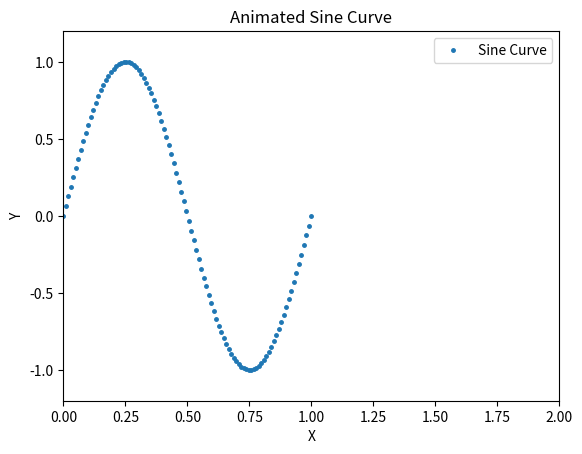

The matplotlib source for this figure:
import matplotlib.pyplot as plt
import numpy as np
from matplotlib.animation import FuncAnimation

# Define the function for the sine curve
def f(x):
  return np.sin(2*np.pi*x)

# Initialize data (small for initial plot)
x_data = np.linspace(0, 1, 100)  # Adjust range for desired period
y_data = f(x_data)

# Create the plot
fig, ax = plt.subplots()
line, = ax.plot(x_data, y_data, marker='.', markersize=5, linewidth=0, label='Sine Curve')

# Set plot limits (adjustable based on your function)
ax.set_xlim(0, 2)  # Adjust for desired number of cycles
ax.set_ylim(-1.2, 1.2)

# Set labels and title
ax.set_xlabel('X')
ax.set_ylabel('Y')
ax.set_title('Animated Sine Curve')


# Function to update data each frame
def animate(i):
  #global x_data, y_data
  # Update x data by shifting existing data and adding new point
  i = i % 200
  x_data = np.linspace(i, i+100, 101) % 200
  x_data /= 100
#  x_data = x_data[1:]
#  x_data = np.append(x_data, x_data[-1] + 0.1)  # Adjust new point increment
#  print(len(x_data))
  # Update y data based on the new x data
  y_data = f(x_data)

  # Update line data
  line.set_xdata(x_data)
  line.set_ydata(y_data)

  # Return updated artist
  return line,

# Animate the plot
animation = FuncAnimation(fig, animate, frames=400, interval=0)

plt.legend()
plt.show()
